Photos from the image-classification dataset "data" in the GitHub repository Ericdroush/Tax_Sale. Its 4 classes are: county view, map view, map wide view, street view.

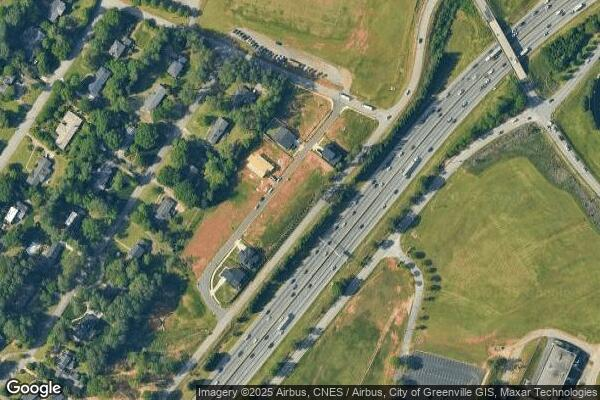
Label: map wide view

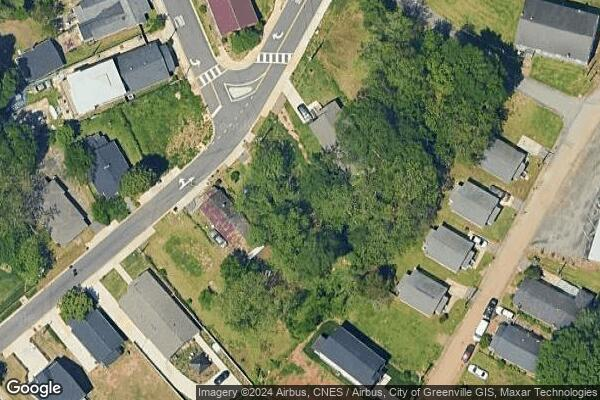
Label: map view

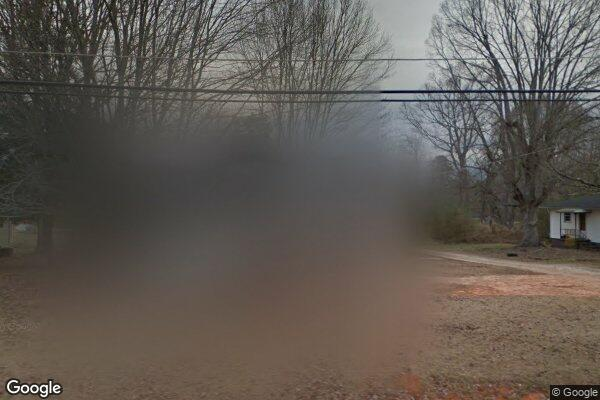
Label: street view

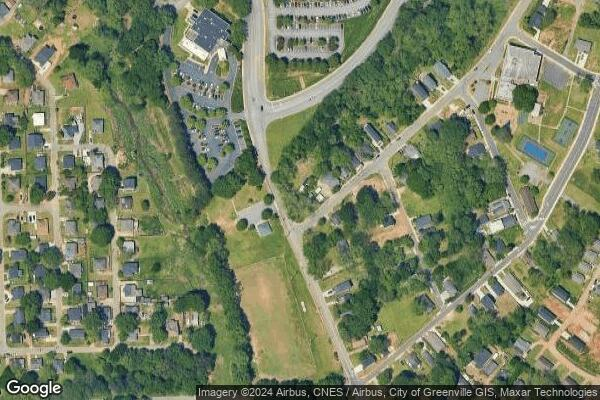
Label: map wide view

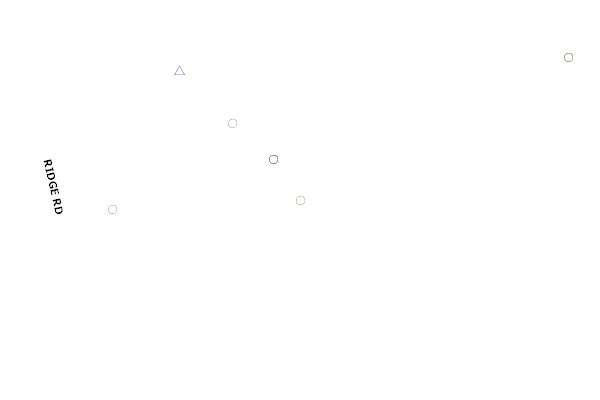
Label: county view

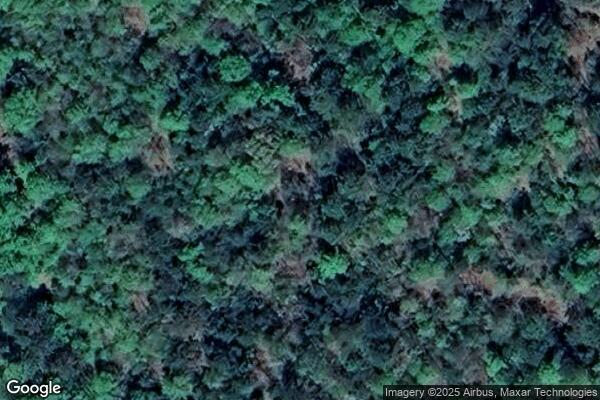
Label: map view
